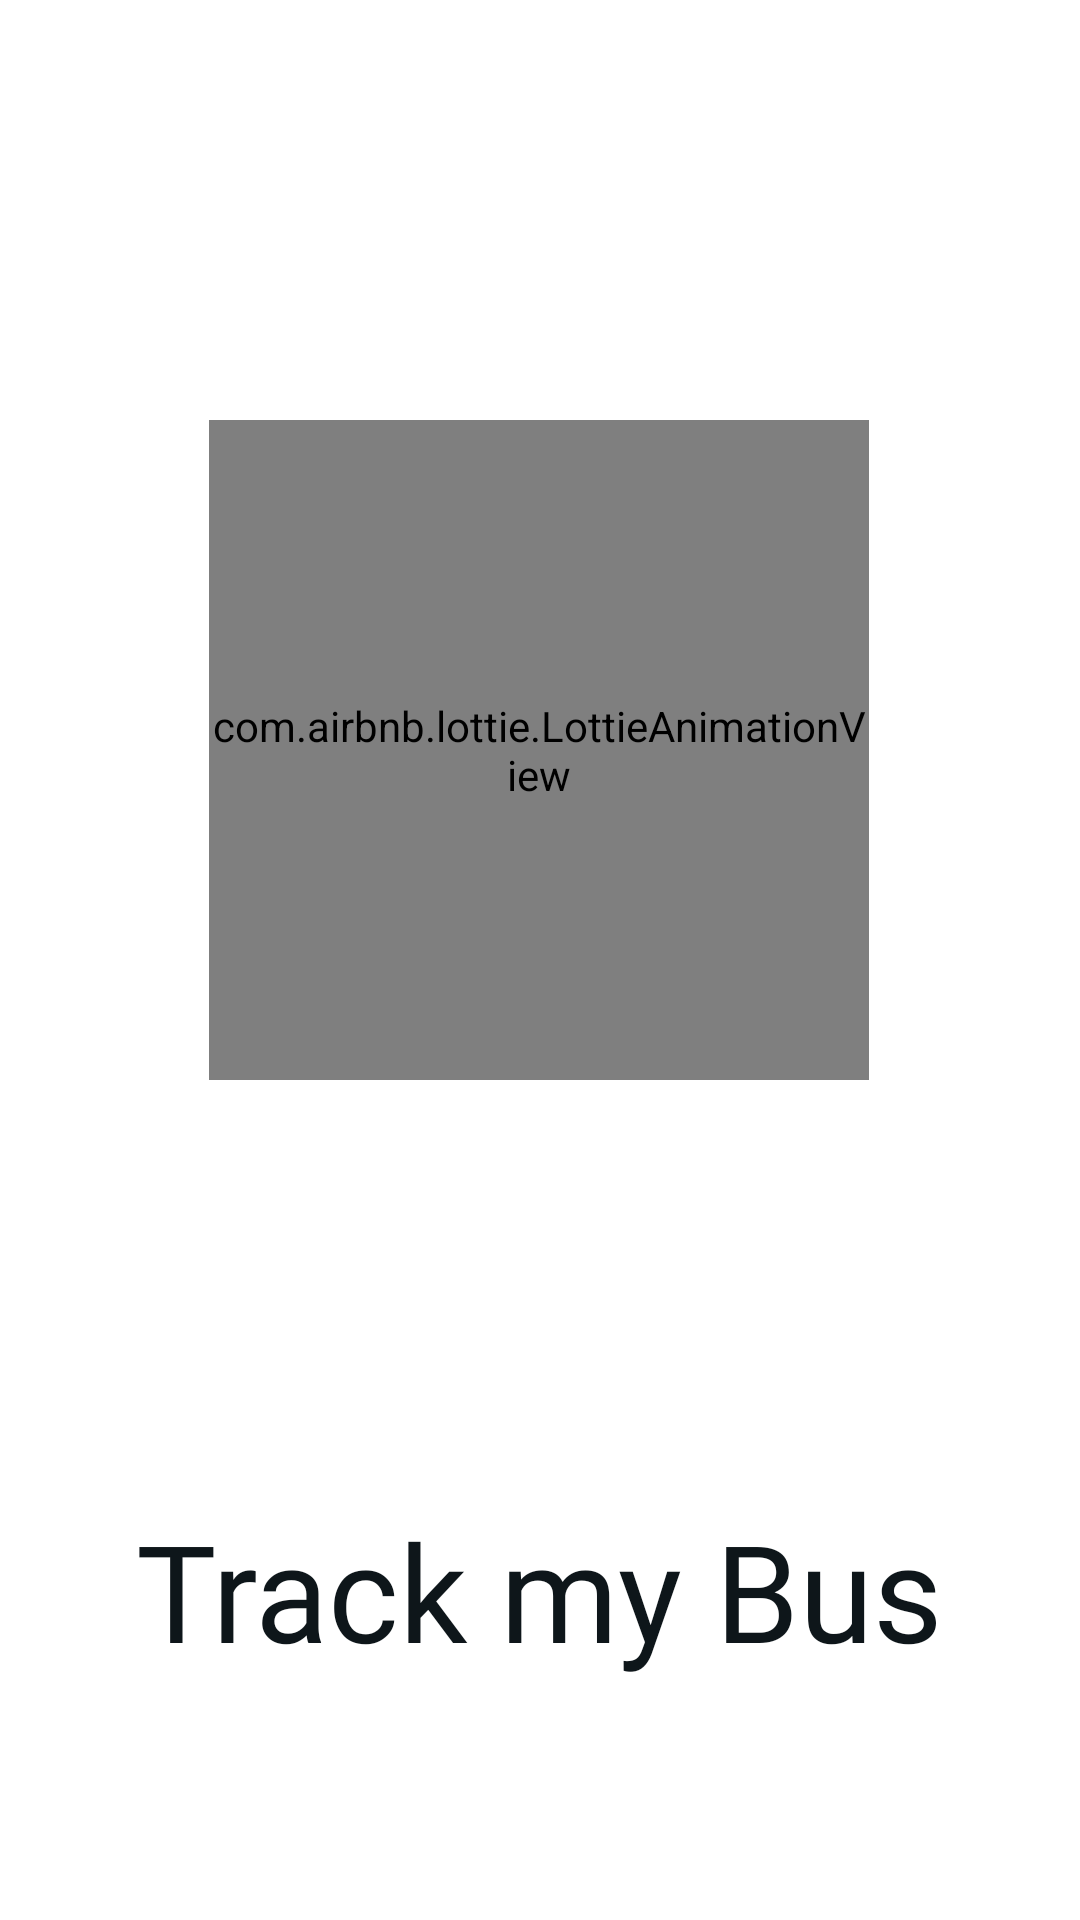

This screen was rendered from an Android layout file. Write that file and the resources it references.
<!-- AndroidManifest.xml: activity theme Theme.TrackMyBusStudent.Fullscreen -->
<!-- res/layout/activity_fullscreen.xml -->
<?xml version="1.0" encoding="utf-8"?>
<androidx.constraintlayout.widget.ConstraintLayout xmlns:android="http://schemas.android.com/apk/res/android"
    xmlns:app="http://schemas.android.com/apk/res-auto"
    xmlns:tools="http://schemas.android.com/tools"
    android:layout_width="match_parent"
    android:layout_height="match_parent"

    android:background="@color/white"
    android:theme="@style/ThemeOverlay.TrackMyBusStudent.FullscreenContainer"
    tools:context=".FullscreenActivity">

    <com.airbnb.lottie.LottieAnimationView
        android:id="@+id/animationView"
        android:layout_width="220dp"
        android:layout_height="220dp"
        app:layout_constraintBottom_toTopOf="@+id/textViewtrack"
        app:layout_constraintEnd_toEndOf="parent"
        app:layout_constraintHorizontal_bias="0.497"
        app:layout_constraintStart_toStartOf="parent"
        app:layout_constraintTop_toTopOf="parent"
        app:lottie_autoPlay="true"
        app:lottie_loop="true"
        app:lottie_rawRes="@raw/mapanimst" />

    <TextView
        android:id="@+id/textViewtrack"
        android:layout_width="wrap_content"
        android:layout_height="wrap_content"
        android:layout_marginBottom="80dp"
        android:fontFamily="@font/acme"
        android:text="Track my Bus"
        android:textColor="@color/black"
        android:textSize="45sp"
        app:layout_constraintBottom_toBottomOf="parent"
        app:layout_constraintEnd_toEndOf="parent"
        app:layout_constraintStart_toStartOf="parent" />

</androidx.constraintlayout.widget.ConstraintLayout>

    


    
<!-- resources referenced by this layout -->
<resources>
  <color name="black">#0E161A</color>
  <color name="white">#FFFFFFFF</color>
  <style name="ThemeOverlay.TrackMyBusStudent.FullscreenContainer" parent="">
          <item name="fullscreenBackgroundColor">@color/light_blue_600</item>
          <item name="fullscreenTextColor">@color/light_blue_A200</item>
      </style>
  <style name="Theme.TrackMyBusStudent.Fullscreen" parent="Theme.TrackMyBusStudent">
          <item name="android:actionBarStyle">
              @style/Widget.Theme.TrackMyBusStudent.ActionBar.Fullscreen
          </item>
          <item name="android:windowActionBarOverlay">true</item>
          <item name="android:windowBackground">@null</item>
      </style>
  <color name="light_blue_600">#FF039BE5</color>
  <color name="light_blue_A200">#FF40C4FF</color>
  <style name="Theme.TrackMyBusStudent" parent="Theme.MaterialComponents.DayNight.NoActionBar">
          
          <item name="colorPrimary">@color/purple_500</item>
          <item name="colorPrimaryVariant">@color/purple_700</item>
          <item name="colorOnPrimary">@color/white</item>
          
          <item name="colorSecondary">@color/teal_200</item>
          <item name="colorSecondaryVariant">@color/teal_700</item>
          <item name="colorOnSecondary">@color/black</item>
          
          <item name="android:statusBarColor" tools:targetApi="l">?attr/colorPrimaryVariant</item>
          
      </style>
  <style name="Widget.Theme.TrackMyBusStudent.ActionBar.Fullscreen" parent="Widget.AppCompat.ActionBar">
          <item name="android:background">@color/black_overlay</item>
      </style>
  <color name="purple_500">#0654CF</color>
  <color name="purple_700">#FF000000</color>
  <color name="teal_200">#0654CF</color>
  <color name="teal_700">#FF018786</color>
  <color name="black_overlay">#66000000</color>
</resources>
